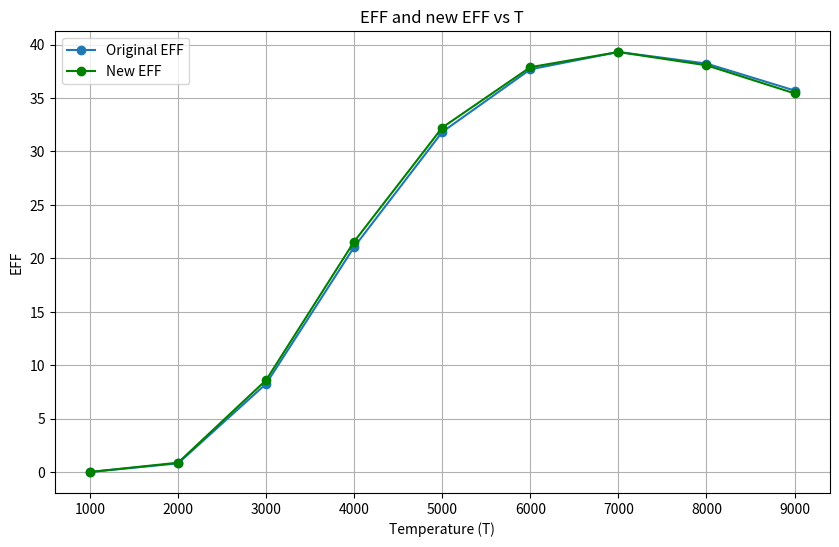
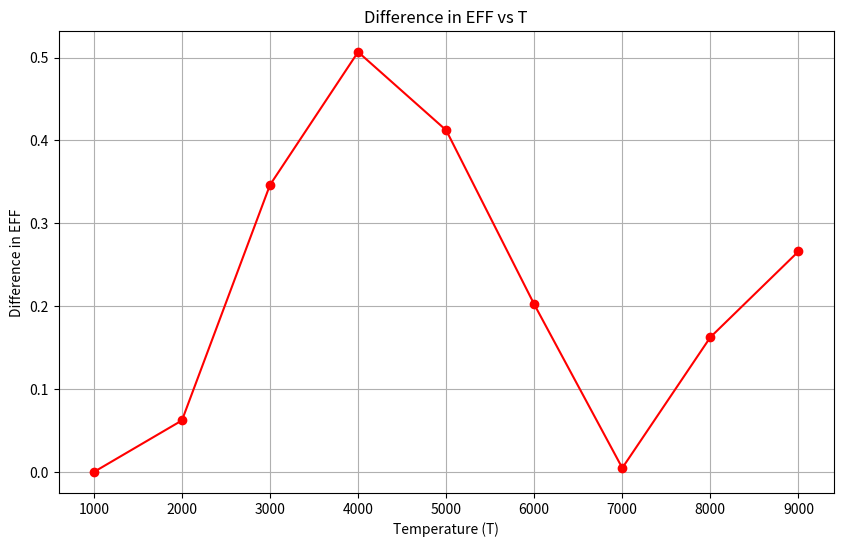

Recreate these plots in Python, in order.
"""
lambda1 = y * 31.66675 * 10**(-5),
    где y - корень уравнения:
    2 * sqrt(x) = cos((PI*x)/2)
    x ~= 0.221050639495735

lambda2 = -z * 3.039830 * 10**(-5),
    где z - значение, минимизирующее f(z) на [-2, -1]
    f(z) =
= (e**z)*(2*z**2-4) + (2*z**2-1)**2 + e**(2*z) - 3*z**4


EFF = (E_в / E) * 100% =
64.77 / (T**4) * integrate from lambda1 to lambda 2:
    dx / ((x**5) * (e**(1.432/(T*x)) - 1)
Calculate EFF from T = 1000 K to 9000 K with step 1000 K

По полученным данным построить график светимости от
температуры, взяв достаточное количество точек.

Оценить погрешность результата и влияние на
точность погрешности в задании лямбда1 и лямбда2

"""
import matplotlib.pyplot as plt
import scipy.optimize as optimize
from scipy.integrate import quad
import numpy as np
from math import sqrt, cos, pi

accuracy = 1e-16


def fun_x(x):
    return 2 * sqrt(x[0]) - cos((pi * x[0]) / 2)


def fun_z(z):
    return (np.e ** z) * (2 * z ** 2 - 4) + (2 * z ** 2 - 1) ** 2 + np.e ** (2 * z) - 3 * z ** 4


def get_lambdas(accuracy, fun_x, fun_z):
    res_x = optimize.fsolve(fun_x, np.array([0]), xtol=accuracy)
    print(res_x)
    # [0.22105064]

    lower_bound = -2
    upper_bound = -1
    bounds = optimize.Bounds(lower_bound, upper_bound)
    res_z = optimize.minimize(fun_z,
                              np.array((lower_bound + upper_bound) / 2),
                              bounds=bounds,
                              method='TNC',
                              tol=accuracy).x
    print(res_z)
    # [-1.3159745]
    L_1 = res_x[0] * 31.66675 * 10 ** (-5)
    L_2 = -res_z[0] * 3.039830 * 10 ** (-5)
    print(f'lambda_1 = {L_1}\nlambda_2 = {L_2}')

    # lambda_1 = 6.999955338251561e-05
    # lambda_2 = 4.00033875088364e-05
    return sorted([L_1, L_2])


def integrand(x, T):
    return 1 / ((x ** 5) * (np.exp(1.432 / (T * x)) - 1))


def EFF(T, l_bound, u_bound):
    return (
            64.77 / (T ** 4) * quad(integrand, l_bound, u_bound, args=T, epsabs=accuracy)[0]
    )


def calculate_EFF(lambda_1, lambda_2, label='EFF'):
    ans = []
    T0 = 1000
    step = 1000
    for i in range(9):
        T = T0 + i * step
        t_res = EFF(T, lambda_1, lambda_2)
        ans.append(t_res)

    T_values = list(range(T0, T0 + step * len(ans), step))

    return ans, T_values


lambda_1, lambda_2 = get_lambdas(accuracy, fun_x, fun_z)
# Вычислим EFF с исходными значениями lambda
original_EFF, T_values = calculate_EFF(lambda_1, lambda_2)

# Создадим некоторое отклонение от исходных значений lambda
delta = 1e-6
accuracy = 1e-16  # А также изменим немного точность, при которых были вычислены х и z: default - 1e-16

new_lambdas = get_lambdas(accuracy, fun_x, fun_z)
lambda_1_new = new_lambdas[0] + lambda_1 * 0.01  # delta * np.random.uniform(-1, 1)
lambda_2_new = new_lambdas[1] + lambda_2 * 0.01  # delta * np.random.uniform(-1, 1)

print(f"Original lambda_1: {lambda_1}, Original lambda_2: {lambda_2}")
print(f"New lambda_1: {lambda_1_new}, New lambda_2: {lambda_2_new}")
print(f"Difference in lambda_1: {np.abs(lambda_1 - lambda_1_new)}")
print(f"Difference in lambda_2: {np.abs(lambda_2 - lambda_2_new)}")
# Calculate EFF with new lambda values
new_EFF, T_values2 = calculate_EFF(lambda_1_new, lambda_2_new, label='New EFF')

plt.figure(figsize=(10, 6))
plt.plot(T_values, original_EFF, marker='o')
plt.title('EFF and new EFF vs T')
plt.xlabel('Temperature (T)')
plt.ylabel('EFF')
plt.plot(T_values2, new_EFF, marker='o', color='green')
plt.legend(['Original EFF', 'New EFF'])
plt.grid(True)
plt.show()

# Calculate the difference between the original and new EFF values
diff_EFF = np.abs(np.array(original_EFF) - np.array(new_EFF))
div_diff_EFF = np.abs((np.array(original_EFF) - np.array(new_EFF)) / np.array(original_EFF)) * 100

print(f"Original EFF: {original_EFF}")
print(f"New EFF: {new_EFF}")
print(f"Difference in EFF: {diff_EFF}")
print(f"div_diff_EFF: {div_diff_EFF}")

plt.figure(figsize=(10, 6))
plt.plot(T_values, diff_EFF, marker='o', color='red')
plt.title('Difference in EFF vs T')
plt.xlabel('Temperature (T)')
plt.ylabel('Difference in EFF')
plt.grid(True)

plt.show()
